Run: headless pygame with SDL's dummy video driver; simulated clock (each Clock.tick advances the game by its frame time, no real sleeping); random seed 0; keys injected as events and as key.get_pressed() state; no mouse input.
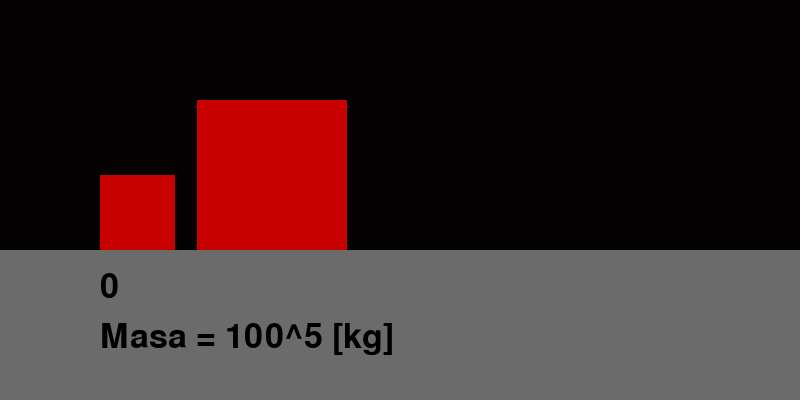
Frame 1 of 4 · flips 1–60 · no input
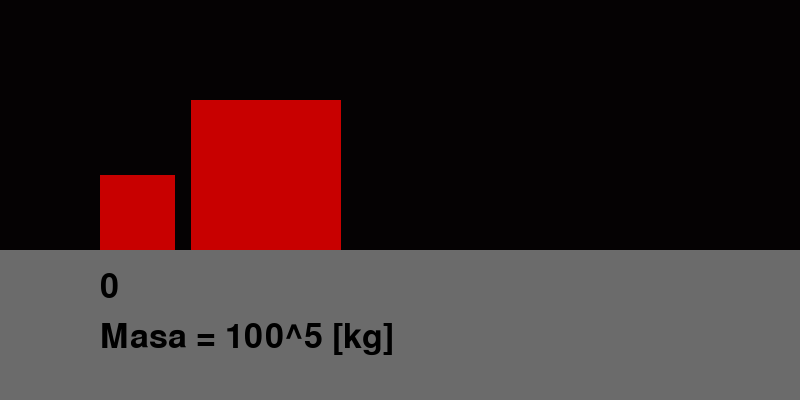
Frame 2 of 4 · flips 61–180 · tapped SPACE, RETURN · held RIGHT (→), D
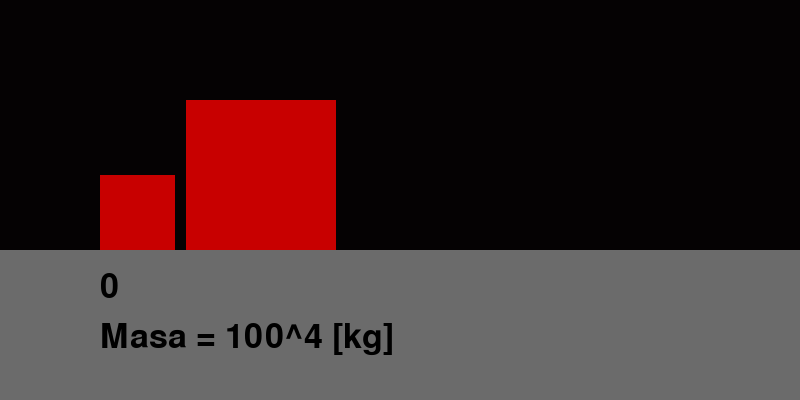
Frame 3 of 4 · flips 181–300 · held DOWN (↓), S
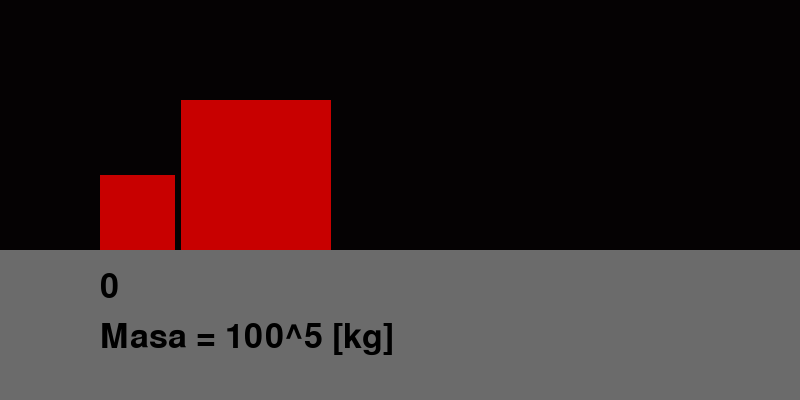
Frame 4 of 4 · flips 301–420 · held LEFT (←), A, UP (↑), W

The pygame program that drew these frames:

import pygame
import math

class Square(object):
    def __init__(self, size, XY, mass, velocity):
        self.init_x = XY[0]
        self.init_y = XY[1]
        self.x = self.init_x
        self.y = self.init_y
        self.mass = mass
        self.init_v = velocity
        self.v = self.init_v
        self.size = size

    def collision(self, otherblock):
        if self.x + self.size < otherblock.x or self.x > otherblock.x + otherblock.size:
            return False
        else:
            return True

    def NewVelocity(self, otherblock):
        sumM = self.mass + otherblock.mass
        newV = (self.mass - otherblock.mass) / sumM * self.v
        newV += (2 * otherblock.mass / sumM) * otherblock.v
        return newV

    def collide_wall(self):
        if self.x <= 0:
            self.v *= -1
            return True

    def update(self):
        self.x += self.v

    def draw(self, background, otherblock):
        if self.x < 10:
            pygame.draw.rect(background, czerwony, [10, self.y, self.size, self.size])
            pygame.draw.rect(background, czerwony, [0, otherblock.y, otherblock.size, otherblock.size])
        else:
            pygame.draw.rect(background, czerwony, [self.x, self.y, self.size, self.size])
            pygame.draw.rect(background, czerwony, [otherblock.x, otherblock.y, otherblock.size, otherblock.size])

    def reset(self):
        self.x = self.init_x
        self.y = self.init_y
        self.v = self.init_v

def redraw():
    background.fill(szary)
    pygame.draw.rect(background, czarny, [0, 0, 800, 250])
    SquareBig.draw(background, SquareSmall)
    font = pygame.font.SysFont(None, 50)
    text = font.render(f"{count:,}", True, (0, 0, 0))
    background.blit(text, [100, 270])
    n_text = font.render(f"Masa = 100^{n} [kg]", True, (0, 0, 0))
    background.blit(n_text, [100, 320])
    pygame.display.update()

width, height = 800, 400
szary = (107, 107, 107)
czarny = (5, 2, 3)
czerwony = (200, 0, 0)

pygame.init()
n = 5
power = math.pow(100, n)
background = pygame.display.set_mode((width, height))

SquareBig = Square(150, (200, 100), power, -0.9 / 20000)
SquareSmall = Square(75, (100, 175), 1, 0)

count = 0
running = True
while running:
    for event in pygame.event.get():
        if event.type == pygame.QUIT:
            running = False
        elif event.type == pygame.KEYDOWN:
            if event.key == pygame.K_r:
                SquareBig.reset()
                SquareSmall.reset()
                count = 0
            elif event.key == pygame.K_UP:
                n += 1
                power = math.pow(100, n)
                SquareBig.mass = power
            elif event.key == pygame.K_DOWN:
                n = max(0, n - 1)
                power = math.pow(100, n)
                SquareBig.mass = power

    for i in range(1000):
        if SquareSmall.collision(SquareBig):
            count += 1
            v1 = SquareSmall.NewVelocity(SquareBig)
            v2 = SquareBig.NewVelocity(SquareSmall)
            SquareBig.v = v2
            SquareSmall.v = v1
        if SquareSmall.collide_wall():
            count += 1
        SquareBig.update()
        SquareSmall.update()

    redraw()

pygame.quit()
